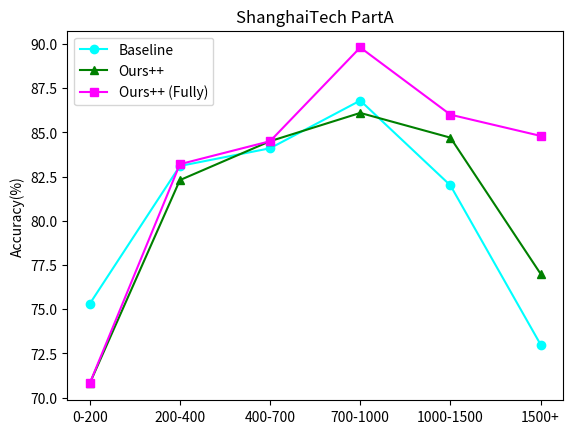

The matplotlib source for this figure:
import matplotlib.pyplot as plt
import numpy as np
x = [1,2,3,4,5,6]
x_ticks_label = ['0-200','200-400','400-700','700-1000','1000-1500','1500+']
y1 = [75.3, 83.1, 84.1, 86.8, 82.0, 73.0]
y2 = [70.8, 82.3, 84.5, 86.1, 84.7, 77.0]
y3 = [70.8, 83.2, 84.5, 89.8, 86.0, 84.8]
plt.xticks(x, x_ticks_label, fontsize=10)
plt.plot(x, y1, 'o-', color='cyan', label='Baseline')
plt.plot(x, y2, '^-', color='green',label='Ours++')
plt.plot(x, y3, 's-', color='magenta',label='Ours++ (Fully)')
#plt.xlabel('Crowd Number')
plt.ylabel('Accuracy(%)')
plt.legend()
plt.title('ShanghaiTech PartA')
plt.show()
